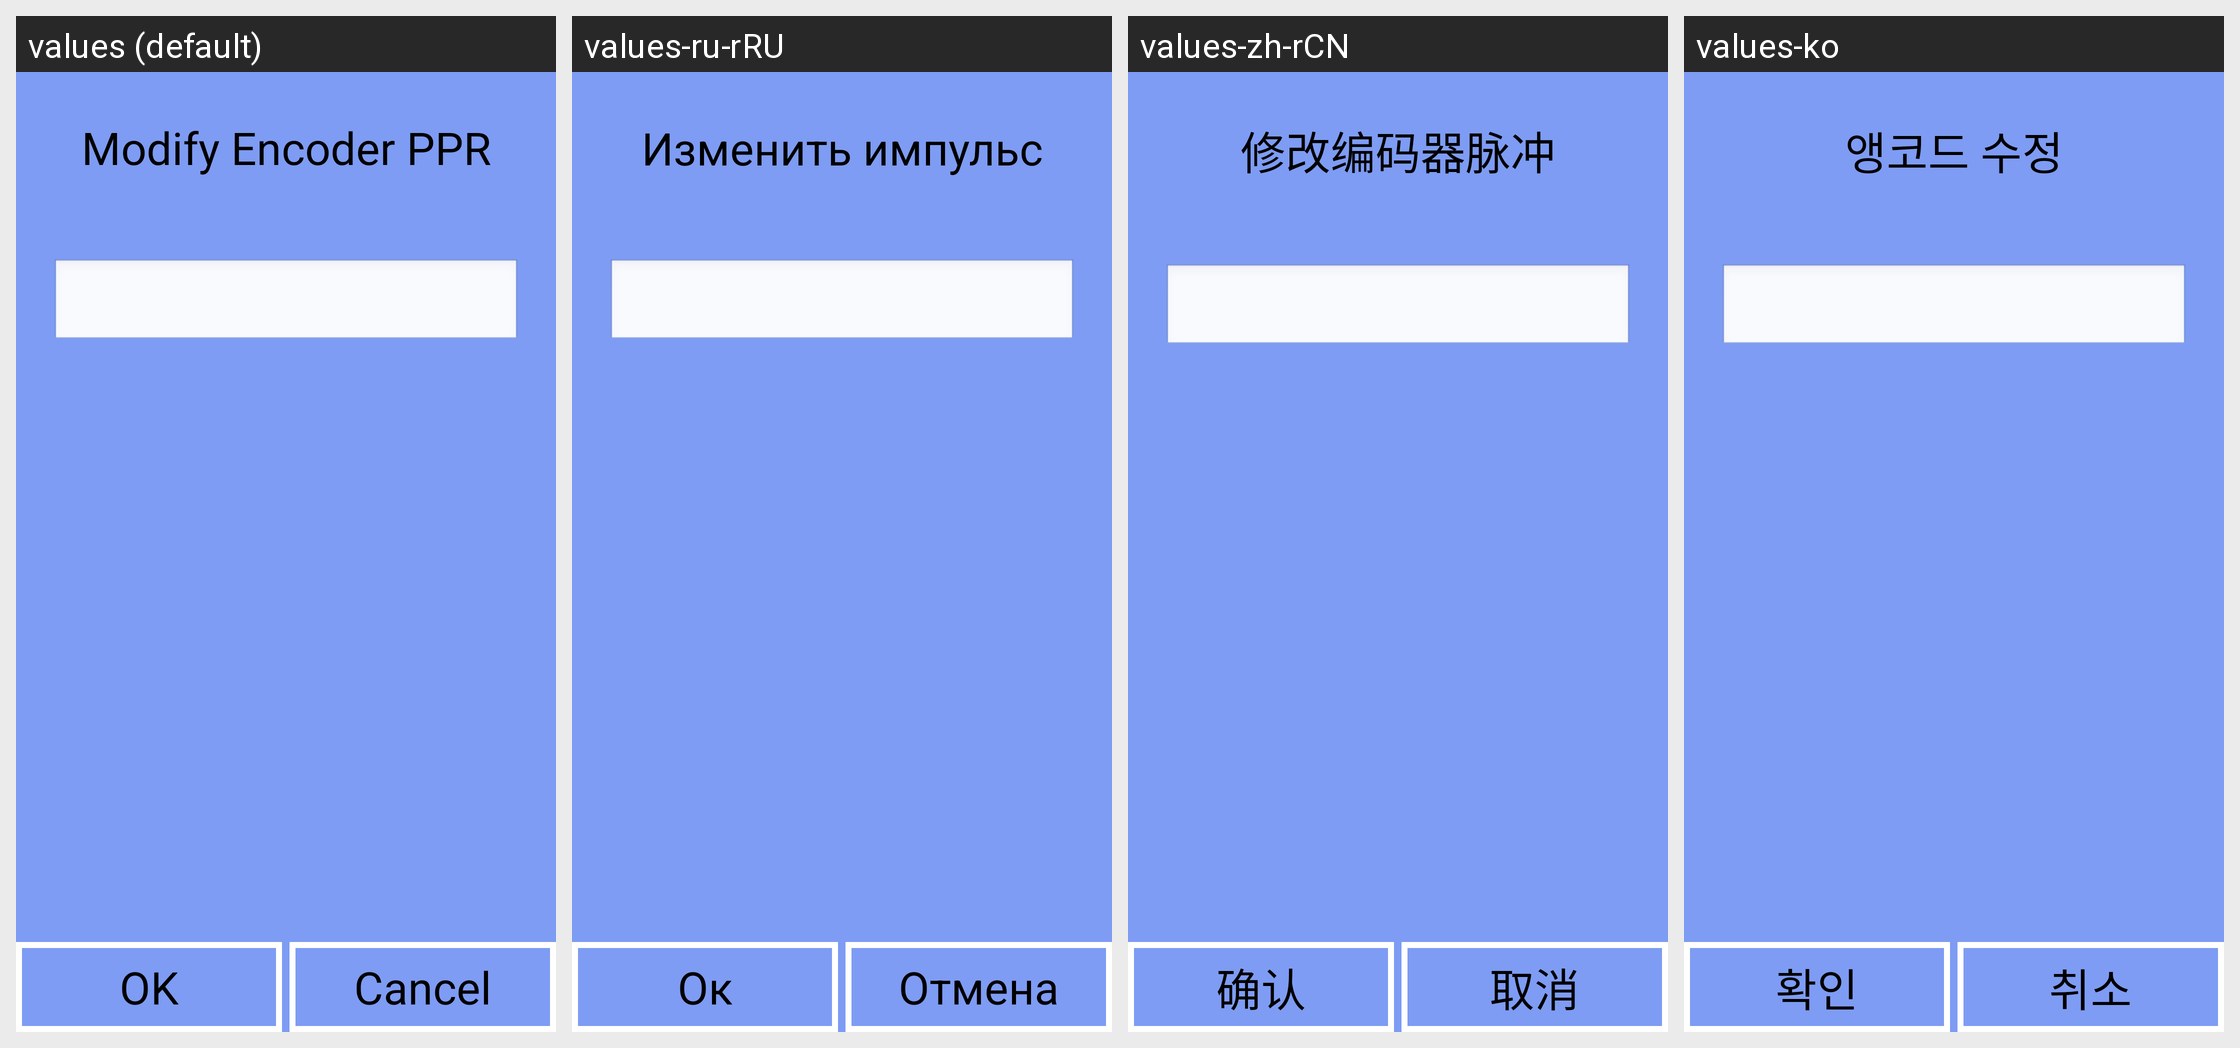

The same Android screen rendered under several of its app's locales, left to right. List the strings drawn on it with the default value and each locale's translation.
Android screen res/layout/encoder_ppr_edit_dialog.xml rendered under 4 locales, left to right: values (default), values-ru-rRU, values-zh-rCN, values-ko. Device: Nexus 5 (rendered at 1080×1920; each locale shown at half size, 540×960, under a caption strip naming it); theme android:Theme.NoTitleBar.Fullscreen.
Other locales in the repository, not shown: values-cs-rCZ, values-de, values-es, values-fr, values-it, values-it-rIT, values-ja, values-pt-rBR, values-pt-rPT, values-tr, values-zh, values-zh-rTW.
Strings drawn on this screen, with the default value and each locale's value (text and hints the layout hard-codes, and strings that could not be matched under every locale, appear in the picture but are not listed):

strEncoderPPREditTitle
  values: Modify Encoder PPR
  values-ru-rRU: Изменить импульс энкодера
  values-zh-rCN: 修改编码器脉冲
  values-ko: 앵코드 수정

str_ok
  values: OK
  values-ru-rRU: Ок
  values-zh-rCN: 确认
  values-ko: 확인

strNativeBtn
  values: Cancel
  values-ru-rRU: Отмена
  values-zh-rCN: 取消
  values-ko: 취소
